Photos from the image-classification dataset "reduced_dataset" in the GitHub repository MxWmr/TER_eye_fundus_classification. Its 2 classes are: glaucoma negative, glaucoma positive.

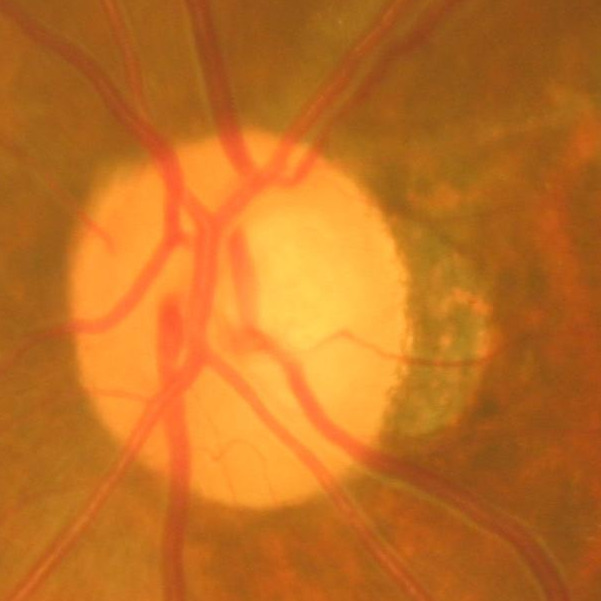
Label: glaucoma positive

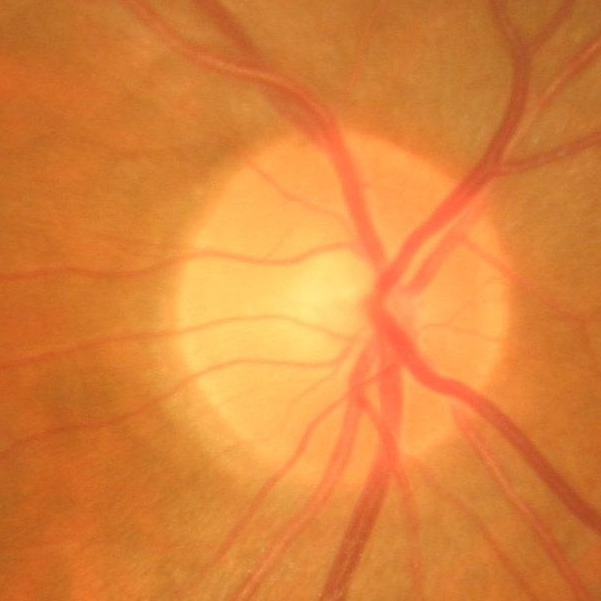
Label: glaucoma negative

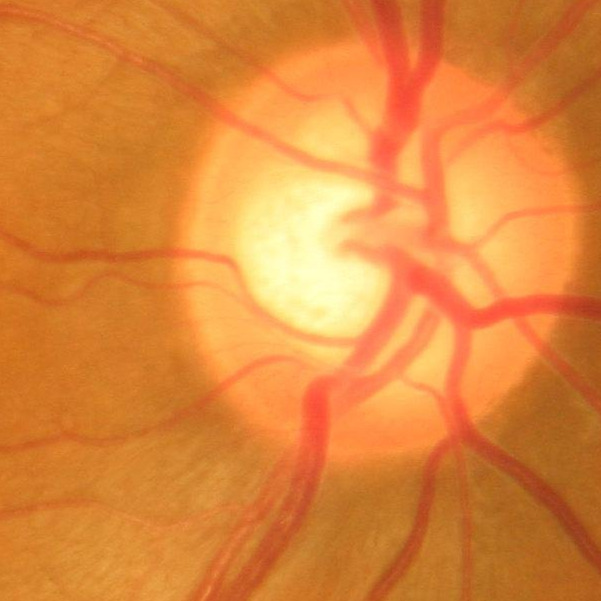
Label: glaucoma negative

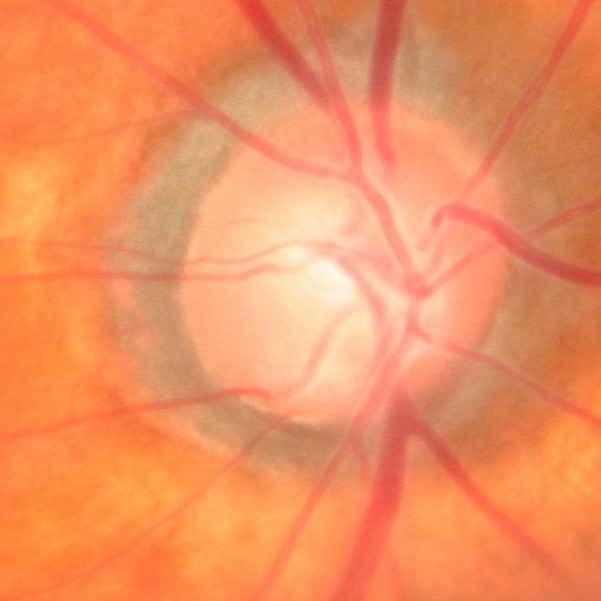
Label: glaucoma positive

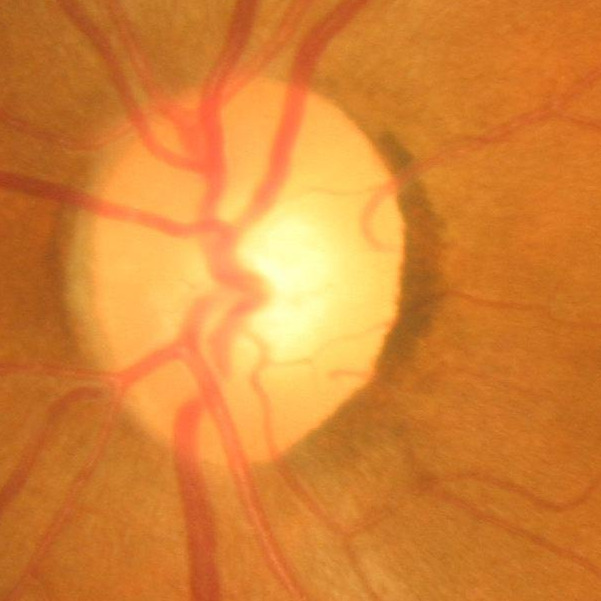
Label: glaucoma negative

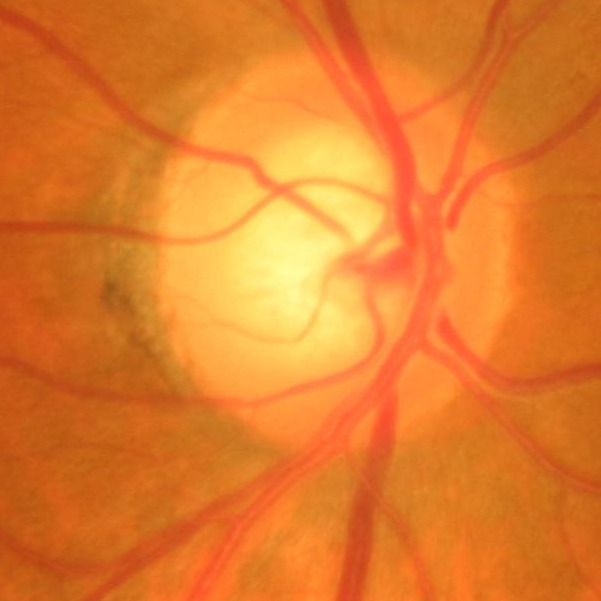
Label: glaucoma negative
